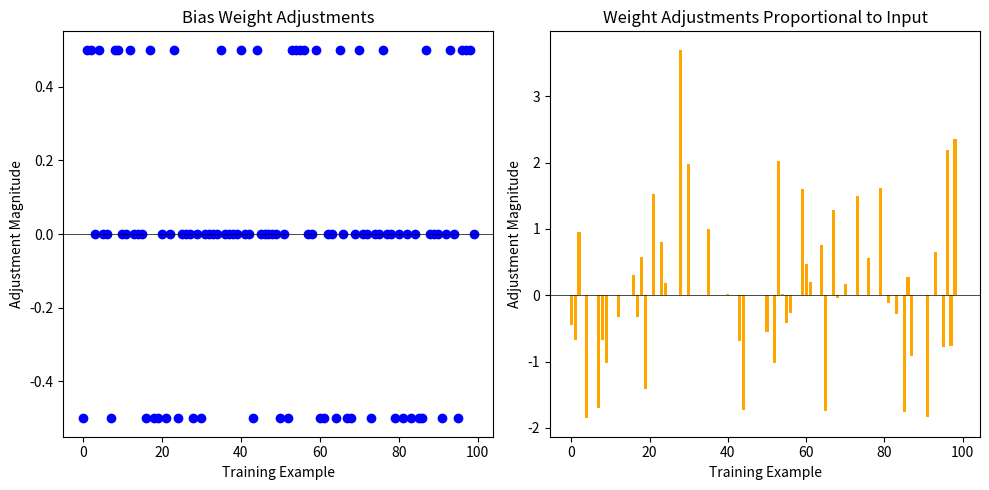

Source code (Python):
import matplotlib.pyplot as plt
import numpy as np

# Data
training_examples = 100
inputs = np.random.randn(training_examples)  # Example input values
desired_outputs = np.random.choice([0, 1], size=training_examples)  # Binary desired outputs

# Bias weight adjustments
incorrect_predictions = np.random.choice([0, 1], size=training_examples)  # Binary correctness
bias_adjustments = incorrect_predictions * (desired_outputs - 0.5)  # Simplified adjustment calculation

# Feature weight adjustments
weight_adjustments = inputs * incorrect_predictions  # Proportional to input values

# Plotting bias weight adjustments
plt.figure(figsize=(10, 5))

plt.subplot(1, 2, 1)
plt.scatter(range(training_examples), bias_adjustments, color='blue')
plt.axhline(0, color='black',linewidth=0.5)
plt.title('Bias Weight Adjustments')
plt.xlabel('Training Example')
plt.ylabel('Adjustment Magnitude')

# Plotting feature weight adjustments
plt.subplot(1, 2, 2)
plt.bar(range(training_examples), weight_adjustments, color='orange')
plt.axhline(0, color='black',linewidth=0.5)
plt.title('Weight Adjustments Proportional to Input')
plt.xlabel('Training Example')
plt.ylabel('Adjustment Magnitude')

plt.tight_layout()
plt.show()
